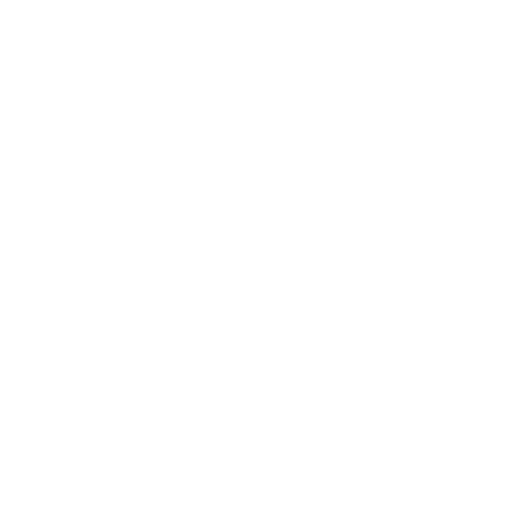
t = 0.00 s
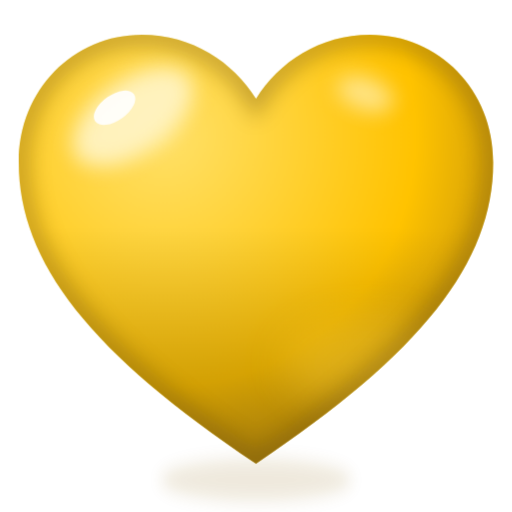
t = 0.24 s
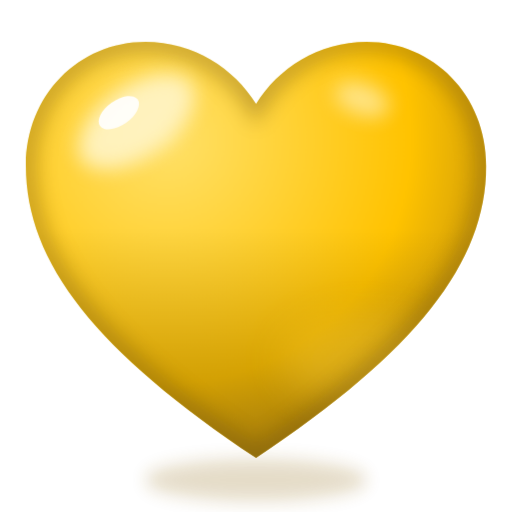
t = 0.48 s
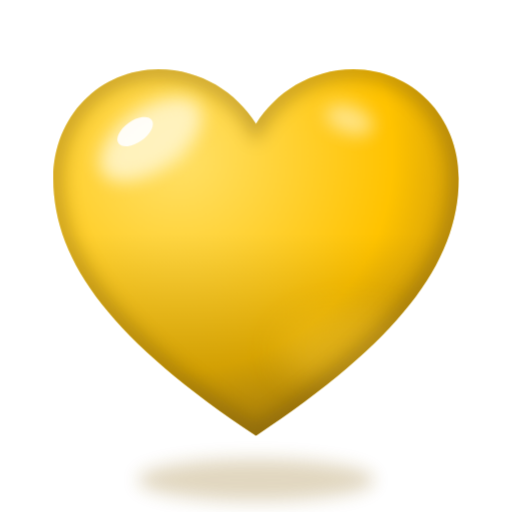
t = 0.72 s
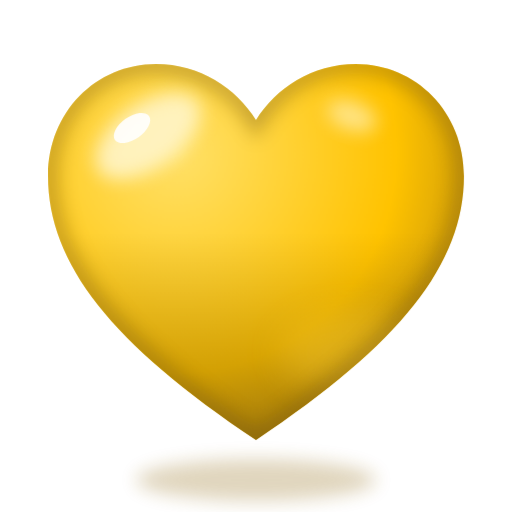
t = 0.96 s
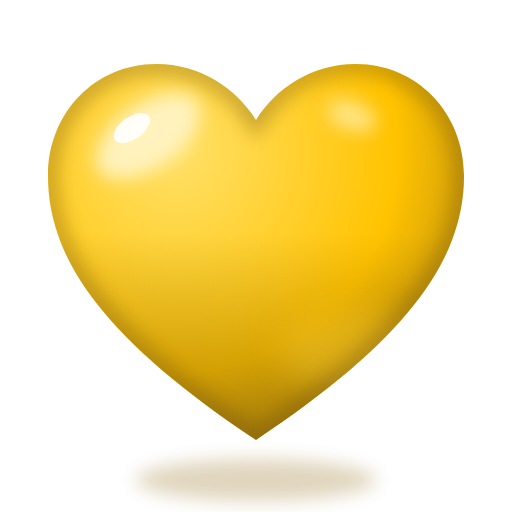
t = 1.20 s

The animated SVG that drew these frames (rendered in a browser with its animation timeline set to each time). Animation: 8 CSS @keyframes rules; one cycle of 1.20 s.

<svg xmlns="http://www.w3.org/2000/svg" viewBox="0 0 64 64" width="64" height="64" role="img" aria-label="Love"><title>Love</title><style>
.a{transform-box:view-box;animation-duration:1s;animation-timing-function:cubic-bezier(.3,.7,.4,1);animation-fill-mode:both;animation-iteration-count:1}
.hrt{transform-origin:32px 34px;animation-name:rx-heart}
.shd{transform-origin:32px 60px;animation-name:rx-shadow}
.flo{transform-origin:32px 58px;animation-name:rx-fire}
.flm{transform-origin:32px 57px;animation-name:rx-fire-mid}
.flc{transform-origin:32px 56px;animation-name:rx-fire-core}
.lhd{transform-origin:16px 58px;animation-name:rx-hand-l}
.rhd{transform-origin:48px 58px;animation-name:rx-hand-r}
.spk{transform-box:fill-box;transform-origin:center;animation-name:rx-spark}
.k2{animation-delay:.12s}.k3{animation-delay:.2s}
@keyframes rx-heart{0%{transform:scale(.3);opacity:0}22%{transform:scale(1.22);opacity:1}38%{transform:scale(.9)}54%{transform:scale(1.12)}70%{transform:scale(.97)}100%{transform:scale(1)}}
@keyframes rx-shadow{0%{transform:scaleX(.3);opacity:0}25%{transform:scaleX(.8)}100%{transform:scaleX(1)}}
@keyframes rx-fire{0%{transform:scale(.5,.1);opacity:0}28%{transform:scale(1.04,1.18);opacity:1}45%{transform:scale(.97,.93) skewX(-4deg)}62%{transform:scale(1.02,1.06) skewX(3deg)}80%{transform:scale(.99,.98) skewX(-1deg)}100%{transform:none}}
@keyframes rx-fire-mid{0%,15%{transform:scale(.3)}45%{transform:scale(1.08,1.15)}70%{transform:scale(.96,.95)}100%{transform:none}}
@keyframes rx-fire-core{0%,25%{transform:scale(.2)}55%{transform:scale(1.15,1.25)}80%{transform:scale(.95)}100%{transform:none}}
@keyframes rx-hand-l{0%{transform:translateY(16px) rotate(10deg);opacity:0}32%{transform:translateY(-5px) rotate(-6deg);opacity:1}52%{transform:translateY(0) rotate(3deg)}74%{transform:translateY(-1.5px) rotate(-1deg)}100%{transform:none}}
@keyframes rx-hand-r{0%{transform:translateY(16px) rotate(-10deg);opacity:0}32%{transform:translateY(-5px) rotate(6deg);opacity:1}52%{transform:translateY(0) rotate(-3deg)}74%{transform:translateY(-1.5px) rotate(1deg)}100%{transform:none}}
@keyframes rx-spark{0%,30%{transform:scale(0) rotate(-45deg);opacity:0}60%{transform:scale(1.4) rotate(15deg);opacity:1}100%{transform:scale(1) rotate(0);opacity:1}}
@media (prefers-reduced-motion:reduce){.a{animation:none!important}}
</style><defs>
<radialGradient id="hb-anim-heart-dark-active" cx="22" cy="19" r="46" gradientUnits="userSpaceOnUse"><stop offset="0" stop-color="#FFE169"/><stop offset=".3" stop-color="#FFD235"/><stop offset=".6" stop-color="#FFC300"/><stop offset=".85" stop-color="#C9980B"/><stop offset="1" stop-color="#926C15"/></radialGradient>
<linearGradient id="hs-anim-heart-dark-active" x1="0" y1="0" x2="0" y2="1"><stop offset=".45" stop-color="#6B4F0E" stop-opacity="0"/><stop offset="1" stop-color="#6B4F0E" stop-opacity=".45"/></linearGradient>
<radialGradient id="fo-anim-heart-dark-active" cx="32" cy="50" r="40" gradientUnits="userSpaceOnUse"><stop offset="0" stop-color="#FFD235"/><stop offset=".45" stop-color="#FFC300"/><stop offset=".78" stop-color="#C9980B"/><stop offset="1" stop-color="#926C15"/></radialGradient>
<radialGradient id="fm-anim-heart-dark-active" cx="32" cy="50" r="24" gradientUnits="userSpaceOnUse"><stop offset="0" stop-color="#FFE169"/><stop offset=".55" stop-color="#FFD235"/><stop offset="1" stop-color="#FFC300"/></radialGradient>
<radialGradient id="fc-anim-heart-dark-active" cx="32" cy="51" r="11" gradientUnits="userSpaceOnUse"><stop offset="0" stop-color="#FFF6CF"/><stop offset=".6" stop-color="#FFF6CF" stop-opacity=".95"/><stop offset="1" stop-color="#FFE169"/></radialGradient>
<linearGradient id="fg-anim-heart-dark-active" x1="0" y1="0" x2="1" y2="0"><stop offset="0" stop-color="#926C15"/><stop offset=".3" stop-color="#FFC300"/><stop offset=".55" stop-color="#FFE169"/><stop offset=".85" stop-color="#FFC300"/><stop offset="1" stop-color="#C9980B"/></linearGradient>
<radialGradient id="pa-anim-heart-dark-active" cx="13" cy="38" r="16" gradientUnits="userSpaceOnUse"><stop offset="0" stop-color="#FFE169"/><stop offset=".55" stop-color="#FFC300"/><stop offset="1" stop-color="#C9980B"/></radialGradient>
<linearGradient id="cf-anim-heart-dark-active" x1="0" y1="0" x2="0" y2="1"><stop offset="0" stop-color="#C9980B"/><stop offset=".35" stop-color="#926C15"/><stop offset="1" stop-color="#6B4F0E"/></linearGradient>
<radialGradient id="sk-anim-heart-dark-active"><stop offset="0" stop-color="#FFF6CF"/><stop offset=".6" stop-color="#FFE169"/><stop offset="1" stop-color="#FFC300"/></radialGradient>
<filter id="b1-anim-heart-dark-active" x="-50%" y="-50%" width="200%" height="200%"><feGaussianBlur stdDeviation="1.1"/></filter>
<filter id="b2-anim-heart-dark-active" x="-50%" y="-50%" width="200%" height="200%"><feGaussianBlur stdDeviation="2.2"/></filter>
<clipPath id="hc-anim-heart-dark-active"><path d="M32 55C14 43 6 33 6 22 6 14 12 8 19.5 8 25 8 29.5 11 32 15 34.5 11 39 8 44.5 8 52 8 58 14 58 22 58 33 50 43 32 55Z"/></clipPath>
<clipPath id="fcl-anim-heart-dark-active"><path d="M32 4C34 14 44 18 47 28 49.5 23 49 18.5 47 15 54 21 56 30 55.5 37 54.5 49 44.5 59 32 59 19.5 59 9.5 50 9 39 8.5 31 12 25 16.5 21 16.5 25 17.5 28 20.5 30.5 19 21 24 13 32 4Z"/></clipPath></defs><ellipse class="a shd" cx="32" cy="60" rx="15" ry="2.6" fill="#926C15" opacity="0.28" filter="url(#b1-anim-heart-dark-active)"/><g class="a hrt">
<path d="M32 55C14 43 6 33 6 22 6 14 12 8 19.5 8 25 8 29.5 11 32 15 34.5 11 39 8 44.5 8 52 8 58 14 58 22 58 33 50 43 32 55Z" fill="url(#hb-anim-heart-dark-active)"/>
<g clip-path="url(#hc-anim-heart-dark-active)">
 <path d="M32 55C14 43 6 33 6 22 6 14 12 8 19.5 8 25 8 29.5 11 32 15 34.5 11 39 8 44.5 8 52 8 58 14 58 22 58 33 50 43 32 55Z" fill="url(#hs-anim-heart-dark-active)"/>
 <ellipse cx="44" cy="44" rx="9" ry="5" fill="#FFD235" opacity=".35" filter="url(#b2-anim-heart-dark-active)"/>
 <path d="M32 55C14 43 6 33 6 22 6 14 12 8 19.5 8 25 8 29.5 11 32 15 34.5 11 39 8 44.5 8 52 8 58 14 58 22 58 33 50 43 32 55Z" fill="none" stroke="#6B4F0E" stroke-width="2.5" opacity=".35" filter="url(#b1-anim-heart-dark-active)"/>
 <ellipse cx="18.5" cy="17" rx="7.5" ry="4" transform="rotate(-35 18.5 17)" fill="#FFF6CF" opacity=".85" filter="url(#b1-anim-heart-dark-active)"/>
 <ellipse cx="16.5" cy="16" rx="2.6" ry="1.4" transform="rotate(-35 16.5 16)" fill="#fff" opacity=".9"/>
 <ellipse cx="44" cy="14.5" rx="3.2" ry="1.8" transform="rotate(20 44 14.5)" fill="#FFF6CF" opacity=".6" filter="url(#b1-anim-heart-dark-active)"/>
</g></g></svg>
